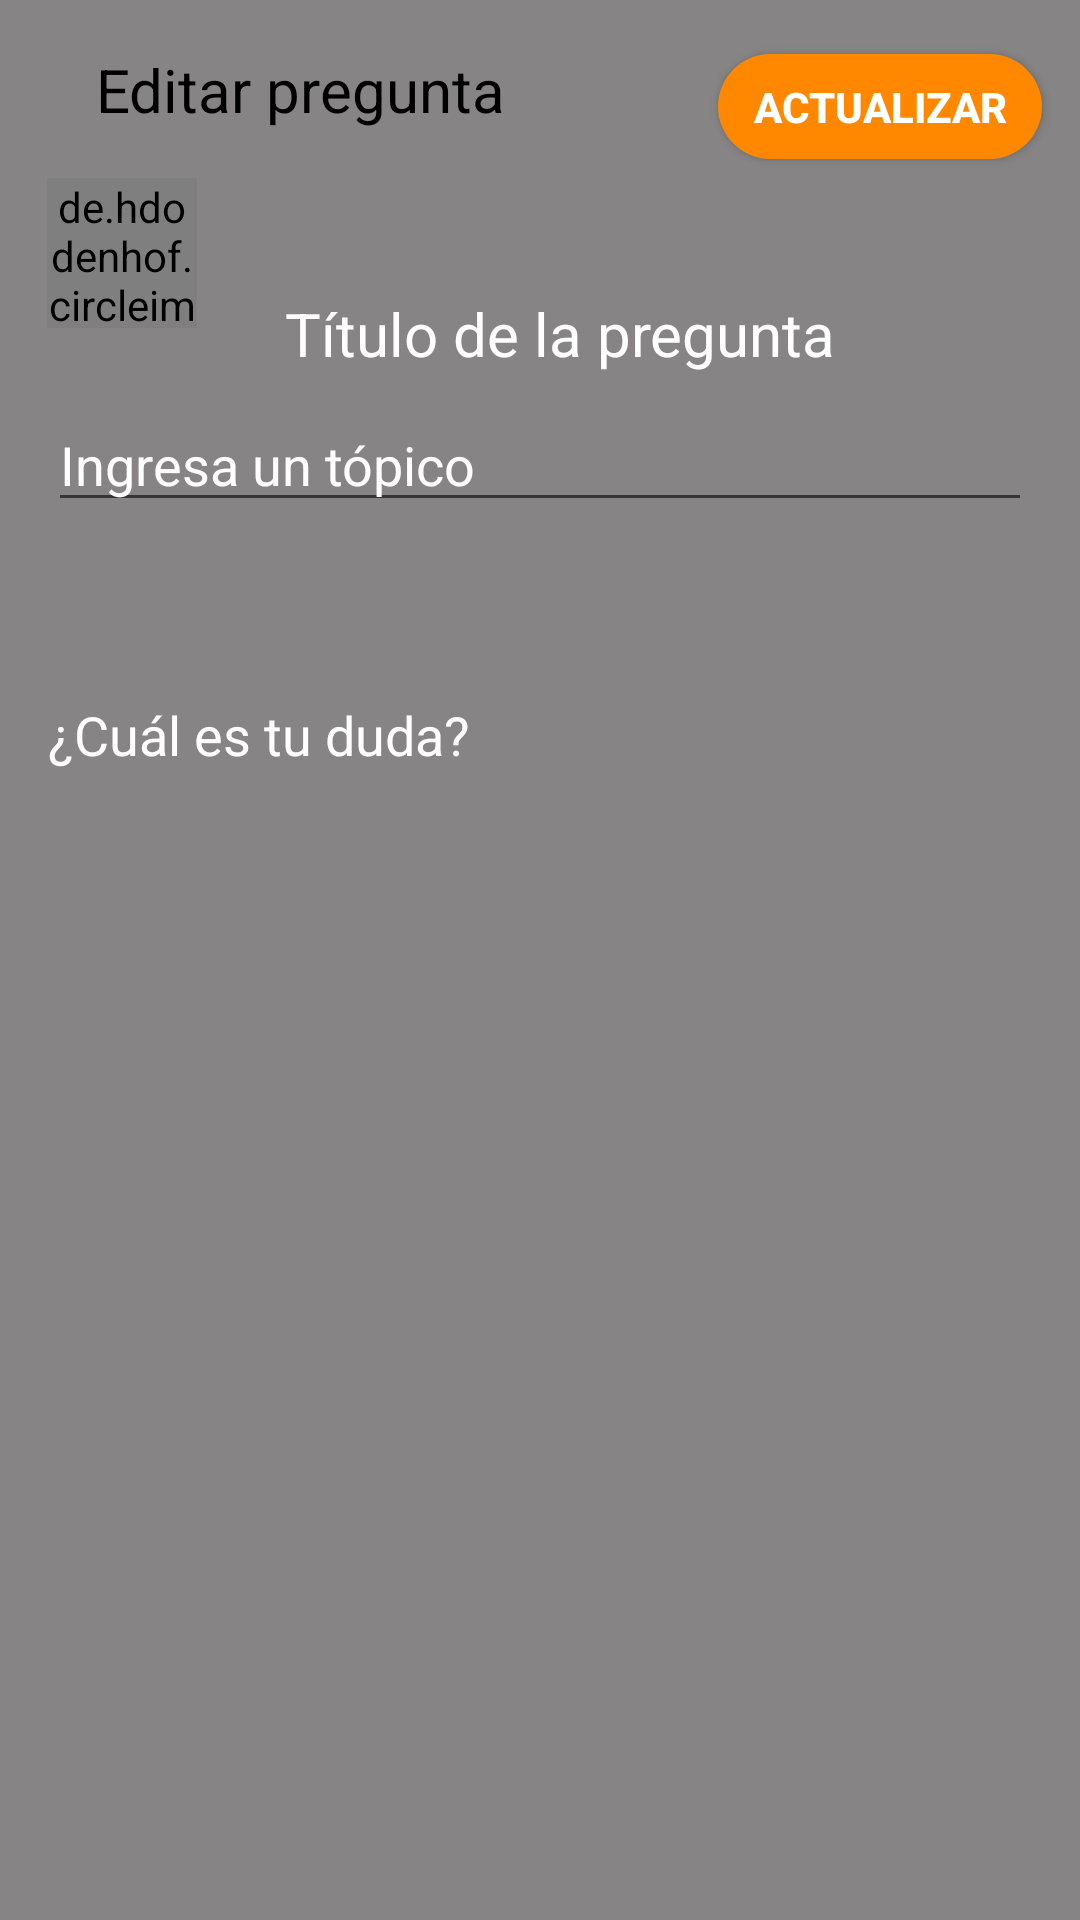

Here is an Android app screen rendered from its layout file. Give the layout XML and the strings, colors and styles it references.
<!-- AndroidManifest.xml: application theme Theme.AppCompat.Light.NoActionBar -->
<!-- res/layout/activity_edit_question.xml -->
<?xml version="1.0" encoding="utf-8"?>
<androidx.constraintlayout.widget.ConstraintLayout xmlns:android="http://schemas.android.com/apk/res/android"
    xmlns:app="http://schemas.android.com/apk/res-auto"
    xmlns:tools="http://schemas.android.com/tools"
    android:layout_width="match_parent"
    android:layout_height="match_parent"
    tools:context=".Activities.QuestionScreenActivity"
    android:background="@color/white_smoke">

    <Button
        android:id="@+id/btnUpdateQuestion"
        android:layout_width="0dp"
        android:layout_height="35dp"
        android:text="Actualizar"
        app:layout_constraintWidth_percent=".30"
        app:layout_constraintVertical_bias=".03"
        app:layout_constraintHorizontal_bias=".95"
        android:background="@drawable/button_bg"
        android:textColor="@color/white"
        android:textStyle="bold"
        app:layout_constraintBottom_toBottomOf="parent"
        app:layout_constraintEnd_toEndOf="parent"
        app:layout_constraintStart_toStartOf="parent"
        app:layout_constraintTop_toTopOf="parent" />

    <TextView
        android:id="@+id/textView7"
        android:layout_width="wrap_content"
        android:layout_height="wrap_content"
        app:layout_constraintVertical_bias=".23"
        app:layout_constraintHorizontal_bias=".1"
        android:text="Editar pregunta"
        android:textColor="@color/black"
        android:textSize="20sp"
        app:layout_constraintBottom_toTopOf="@+id/edtTitleEQ"
        app:layout_constraintEnd_toStartOf="@+id/btnUpdateQuestion"
        app:layout_constraintStart_toEndOf="@+id/imgQuestionBackEQ"
        app:layout_constraintTop_toTopOf="parent" />

    <ImageView
        android:id="@+id/imgQuestionBackEQ"
        android:layout_width="wrap_content"
        android:layout_height="wrap_content"
        app:layout_constraintVertical_bias=".03"
        app:layout_constraintHorizontal_bias=".1"
        app:layout_constraintBottom_toBottomOf="parent"
        app:layout_constraintEnd_toStartOf="@+id/btnUpdateQuestion"
        app:layout_constraintStart_toStartOf="parent"
        app:layout_constraintTop_toTopOf="parent"
        app:srcCompat="@drawable/ic_cancel" />

    <de.hdodenhof.circleimageview.CircleImageView
        android:id="@+id/imgQuestionProfileEQ"
        android:layout_width="50dp"
        android:layout_height="50dp"
        app:layout_constraintVertical_bias=".07"
        app:layout_constraintHorizontal_bias=".05"
        android:src="@drawable/ic_user_profile"
        app:civ_border_color="#FF000000"
        app:civ_border_width="2dp"
        app:layout_constraintBottom_toBottomOf="parent"
        app:layout_constraintEnd_toEndOf="parent"
        app:layout_constraintStart_toStartOf="parent"
        app:layout_constraintTop_toBottomOf="@+id/imgQuestionBackEQ" />

    <EditText
        android:id="@+id/edtTitleEQ"
        android:layout_width="0dp"
        android:layout_height="wrap_content"
        android:layout_marginStart="16dp"
        android:hint="Título de la pregunta"
        android:textColor="@color/white"
        android:textColorHint="@color/white"
        android:textSize="20sp"
        android:singleLine="true"
        android:background="@drawable/edt_question"
        app:layout_constraintBottom_toBottomOf="parent"
        app:layout_constraintEnd_toEndOf="parent"
        app:layout_constraintStart_toEndOf="@+id/imgQuestionProfileEQ"
        app:layout_constraintTop_toBottomOf="@+id/btnUpdateQuestion"
        app:layout_constraintVertical_bias=".08"
        app:layout_constraintWidth_percent=".7"
        android:importantForAutofill="no"
        />
    <EditText
        android:id="@+id/et_edit_question_topics"
        android:layout_width="match_parent"
        android:layout_height="wrap_content"
        android:layout_marginStart="16dp"
        android:layout_marginTop="8dp"
        android:layout_marginEnd="16dp"
        android:hint="Ingresa un tópico"
        app:layout_constraintEnd_toEndOf="parent"
        app:layout_constraintStart_toStartOf="parent"
        app:layout_constraintTop_toBottomOf="@+id/edtTitleEQ"
        android:inputType="text"
        android:textColor="@color/white"
        android:textColorHint="@color/white"/>

    <com.google.android.material.chip.ChipGroup
        android:id="@+id/chip_group_edit_question"
        android:layout_width="match_parent"
        android:layout_height="wrap_content"
        android:layout_marginStart="16dp"
        android:layout_marginTop="16dp"
        android:layout_marginEnd="16dp"
        app:layout_constraintEnd_toEndOf="parent"
        app:layout_constraintStart_toStartOf="parent"
        app:layout_constraintTop_toBottomOf="@id/et_edit_question_topics"/>

    <EditText
        android:id="@+id/edtDescriptionEQ"
        android:layout_width="0dp"
        android:layout_height="wrap_content"
        android:layout_marginStart="16dp"
        android:layout_marginEnd="16dp"
        app:flow_maxElementsWrap="10"
        android:background="@drawable/edt_question"
        android:ems="10"
        android:hint="¿Cuál es tu duda?"
        android:inputType="textMultiLine"
        app:layout_constraintBottom_toBottomOf="parent"
        app:layout_constraintEnd_toEndOf="parent"
        app:layout_constraintHorizontal_bias="0"
        app:layout_constraintStart_toStartOf="parent"
        app:layout_constraintTop_toBottomOf="@+id/chip_group_edit_question"
        app:layout_constraintVertical_bias=".1"
        app:layout_constraintWidth_percent=".9"
        android:textColor="@color/white"
        android:textColorHint="@color/white"/>


</androidx.constraintlayout.widget.ConstraintLayout>
<!-- resources referenced by this layout -->
<resources>
  <color name="black">#FF000000</color>
  <color name="white">#FFFFFFFF</color>
  <color name="white_smoke">#868484</color>
  <!-- drawable button_bg (drawable) -->
  <?xml version="1.0" encoding="utf-8"?>
  <shape xmlns:android="http://schemas.android.com/apk/res/android">
  
      <corners android:radius="20dp"/>
      <solid android:color="@android:color/holo_orange_dark"/>
  
  </shape>
</resources>
